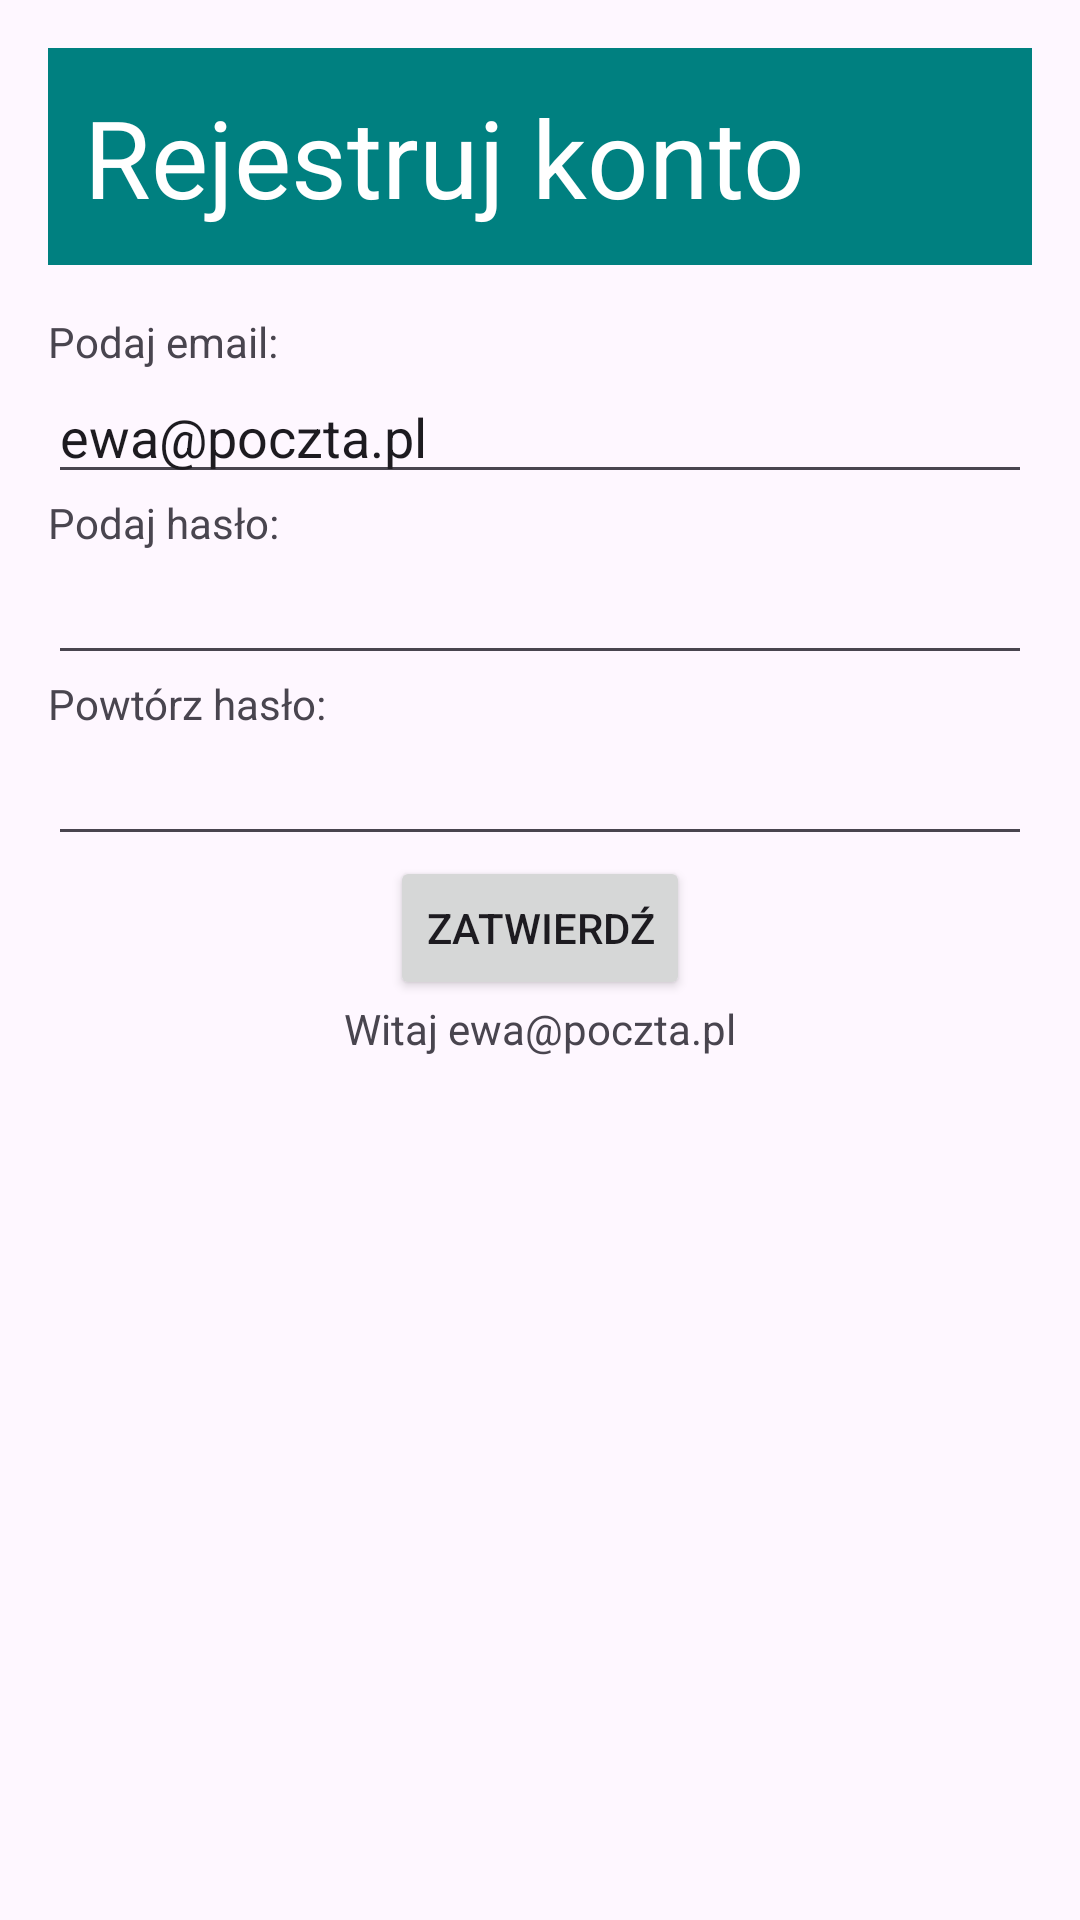

Here is an Android app screen rendered from its layout file. Give the layout XML and the strings, colors and styles it references.
<!-- AndroidManifest.xml: application theme Theme.Linear_3 -->
<!-- res/layout/activity_main.xml -->
<?xml version="1.0" encoding="utf-8"?>
<LinearLayout xmlns:android="http://schemas.android.com/apk/res/android"
    xmlns:tools="http://schemas.android.com/tools"
    android:id="@+id/main"
    android:layout_width="match_parent"
    android:layout_height="match_parent"
    android:orientation="vertical"
    android:padding="16dp"
    tools:context=".MainActivity">

    <TextView
        android:id="@+id/tvTitle"
        android:layout_width="match_parent"
        android:layout_height="wrap_content"
        android:background="#008080"
        android:gravity="left"
        android:padding="12dp"
        android:text="Rejestruj konto"
        android:textColor="#FFFFFF"
        android:textSize="36sp" />

    <LinearLayout
        android:id="@+id/rowTop"
        android:layout_width="match_parent"
        android:layout_height="wrap_content"
        android:layout_marginTop="16dp"
        android:orientation="vertical">

        <TextView
            android:id="@+id/textView2"
            android:layout_width="match_parent"
            android:layout_height="wrap_content"
            android:text="@string/email"/>

        <EditText
            android:id="@+id/editTextTextEmailAddress"
            android:layout_width="match_parent"
            android:layout_height="wrap_content"
            android:ems="10"
            android:inputType="textEmailAddress"
            android:text="@string/email_tekst" />

        <TextView
            android:id="@+id/textView3"
            android:layout_width="match_parent"
            android:layout_height="wrap_content"
            android:text="@string/haslo"
            />

        <EditText
            android:id="@+id/editTextTextPassword2"
            android:layout_width="match_parent"
            android:layout_height="wrap_content"
            android:ems="10"
            android:inputType="textPassword"
            />
        <TextView
            android:id="@+id/textView3"
            android:layout_width="match_parent"
            android:layout_height="wrap_content"
            android:text="@string/haslo2"
            />
        <EditText
            android:id="@+id/editTextTextPassword3"
            android:layout_width="match_parent"
            android:layout_height="wrap_content"
            android:ems="10"
            android:inputType="textPassword" />

    </LinearLayout>

    <Button
        android:id="@+id/button"
        android:layout_width="wrap_content"
        android:layout_height="wrap_content"
        android:layout_gravity="center"
        android:text="@string/przycisk" />

    <TextView
        android:id="@+id/textView3"
        android:layout_width="match_parent"
        android:layout_height="wrap_content"
        android:gravity="center"
        android:text="@string/wynik"
        />


</LinearLayout>
<!-- resources referenced by this layout -->
<resources>
  <string name="email">Podaj email:</string>
  <string name="email_tekst">ewa@poczta.pl</string>
  <string name="haslo">Podaj hasło:</string>
  <string name="haslo2">Powtórz hasło:</string>
  <string name="przycisk">ZATWIERDŹ</string>
  <string name="wynik">Witaj ewa@poczta.pl</string>
  <style name="Theme.Linear_3" parent="Base.Theme.Linear_3" />
  <style name="Base.Theme.Linear_3" parent="Theme.Material3.DayNight.NoActionBar">
          
          
      </style>
</resources>
